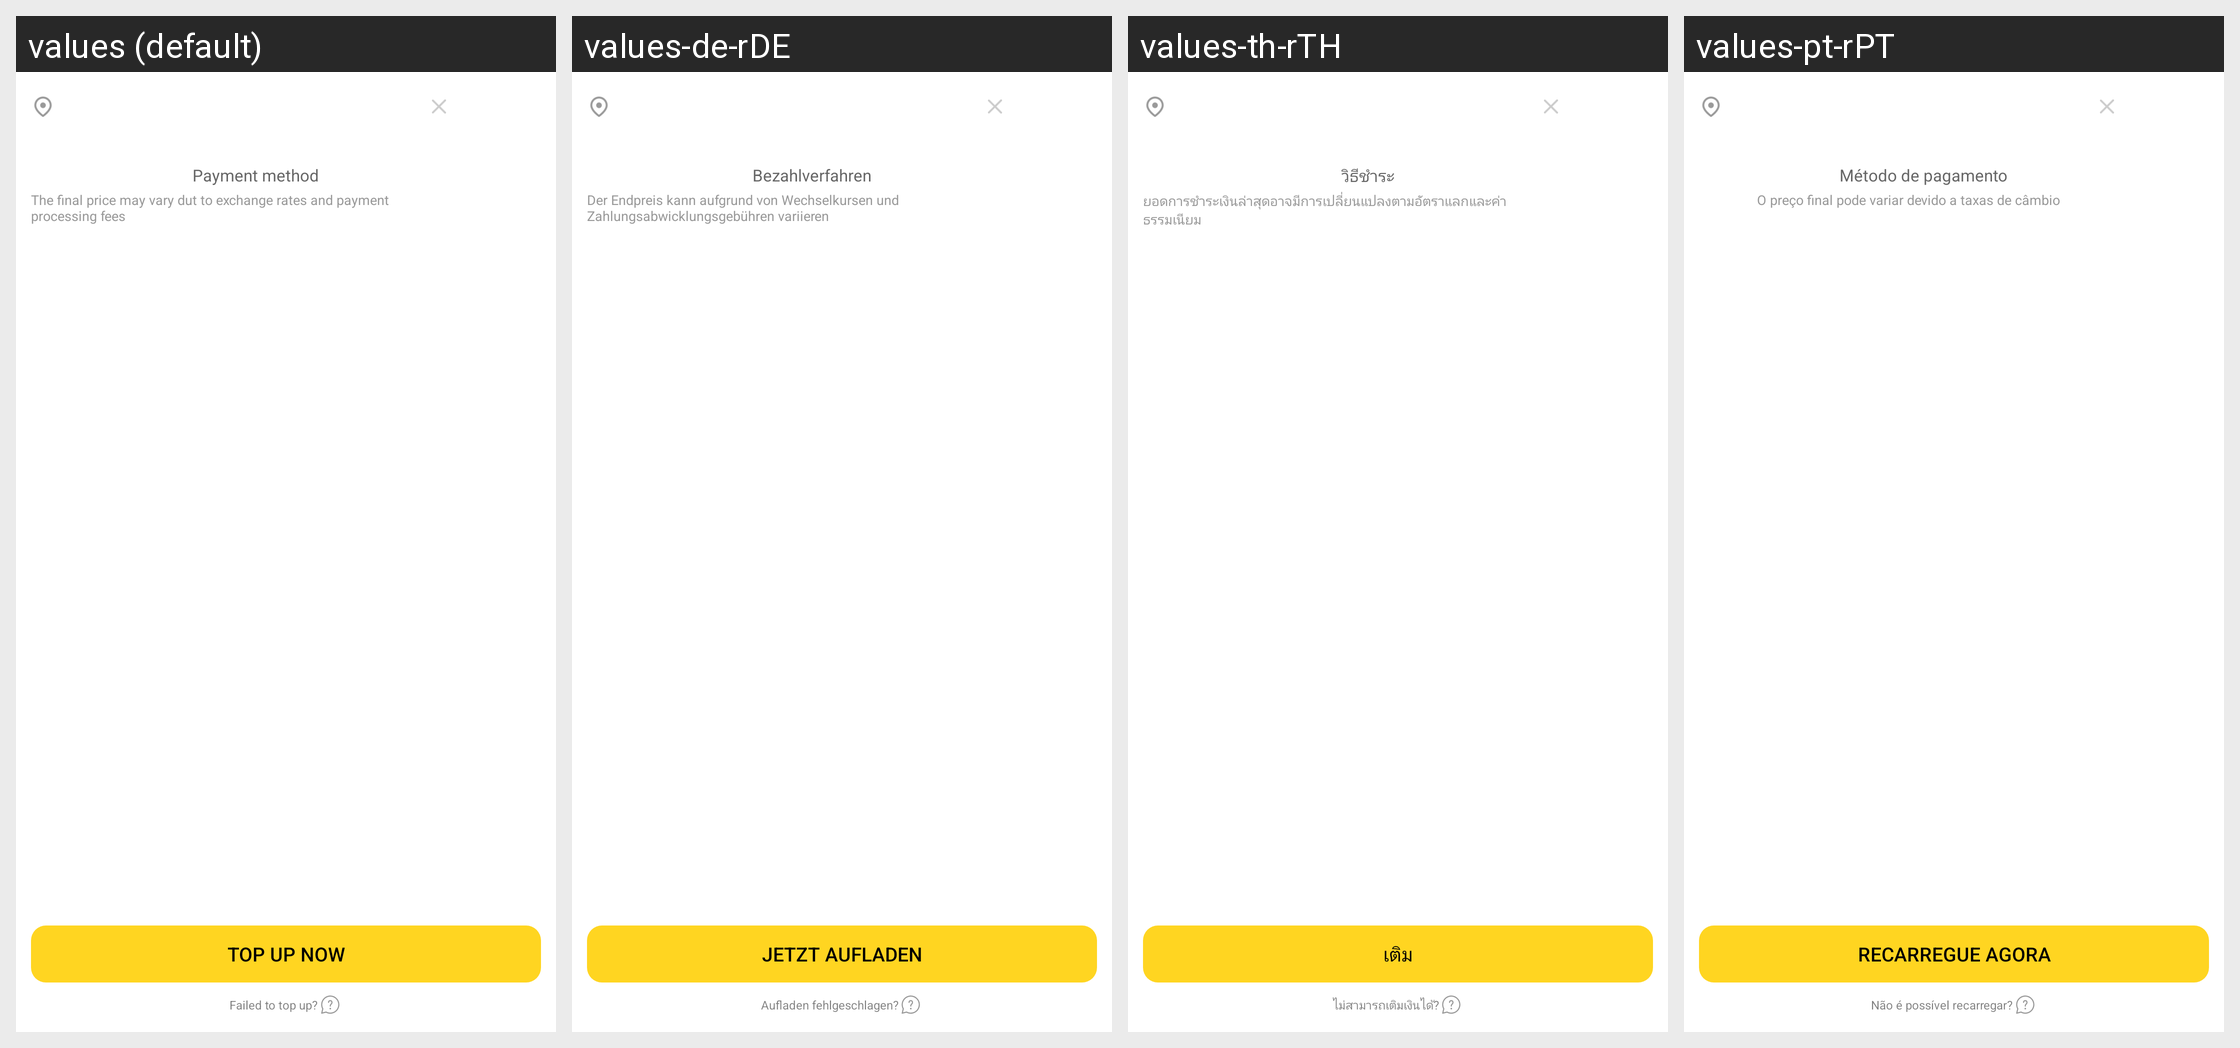

The same Android screen rendered under several of its app's locales, left to right. List the strings drawn on it with the default value and each locale's translation.
Android screen res/layout/ld_recharge_dialog_layout.xml rendered under 4 locales, left to right: values (default), values-de-rDE, values-th-rTH, values-pt-rPT. Device: Nexus 5 (rendered at 1080×1920; each locale shown at half size, 540×960, under a caption strip naming it); theme AppTheme.
Other locales in the repository, not shown: values-af, values-ar, values-ar-rAE, values-ar-rIL, values-as, values-bn, values-ca, values-cs, values-cs-rCZ, values-da, values-de, values-el, values-en, values-en-rGB, values-en-rUS, values-es, values-es-rES, values-et, values-fi, values-fr, values-fr-rCA, values-fr-rFR, values-gl, values-gu, values-hi, values-hr, values-hu, values-in, values-it, values-iw, values-ja, values-ja-rJP, values-kk-rKZ, values-kn, values-ko, values-ko-rKR, values-ky, values-mk, values-ml, values-mr, values-ms, values-nb, values-ne, values-nl, values-or, values-pa, values-pl, values-pt, values-pt-rBR, values-ro, values-ru, values-ru-rRU, values-sk, values-sv, values-ta, values-te, values-th, values-tl, values-tr, values-uk, values-vi, values-vi-rVN, values-zh-rCN, values-zh-rHK, values-zh-rTW.
Strings drawn on this screen, with the default value and each locale's value (text and hints the layout hard-codes, and strings that could not be matched under every locale, appear in the picture but are not listed):

ld_recharge_method
  values: Payment method
  values-de-rDE: Bezahlverfahren
  values-th-rTH: วิธีชำระ
  values-pt-rPT: Método de pagamento

ld_recharge_method_tips
  values: The final price may vary dut to exchange rates and payment processing fees
  values-de-rDE: Der Endpreis kann aufgrund von Wechselkursen und Zahlungsabwicklungsgebühren variieren
  values-th-rTH: ยอดการชำระเงินล่าสุดอาจมีการเปลี่ยนแปลงตามอัตราแลกและค่าธรรมเนียม
  values-pt-rPT: O preço final pode variar devido a taxas de câmbio

ld_immediate_recharge_text
  values: Top up now
  values-de-rDE: Jetzt aufladen
  values-th-rTH: เติม
  values-pt-rPT: Recarregue agora

ld_recharge_unable
  values: Failed to top up?
  values-de-rDE: Aufladen fehlgeschlagen?
  values-th-rTH: ไม่สามารถเติมเงินได้?
  values-pt-rPT: Não é possível recarregar?
